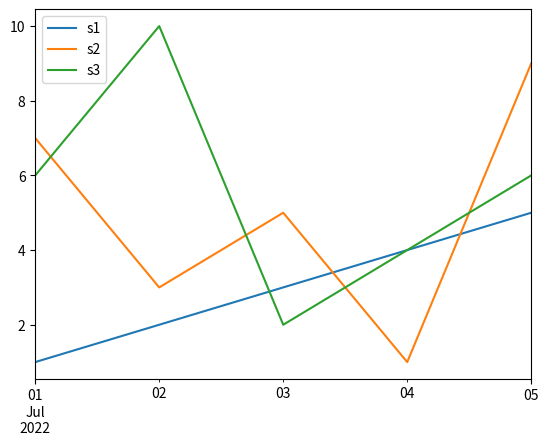

This figure's Python source:
# Serial 與 DataFrame
import pandas as pd
import matplotlib.pyplot as plt
idx = pd.date_range('20220701', periods=5)
# print(idx)
s1 = pd.Series([1, 2, 3, 4, 5], index=idx)
s2 = pd.Series([7, 3, 5, 1, 9], index=idx)
s3 = pd.Series([6, 10, 2, 4, 6], index=idx)
dict = {'s1': s1, 's2': s2, 's3': s3}
df = pd.DataFrame(dict)
print(df)
# print(df.loc['20220703'])
# 資料形狀
print('形狀:', df.shape)
print('列數:', df.shape[0])
print('欄數:', df.shape[1])
# 繪圖
df.plot()
plt.show()
#利用 loc / iloc 查找資料
#a = df.loc['20220702':'20220705',['s1','s3']]
#a = df.iloc[2:4] #含2不含4
a = df.iloc[2:4,0:]
print(a)